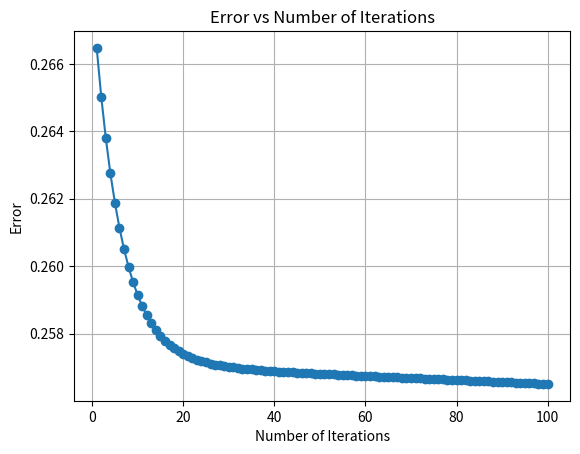

Write the Python code that produced this figure.
import numpy as np
import matplotlib.pyplot as plt  

class Backpropagation:
    def __init__(self):
        self.w1 = np.random.rand()  
        self.w2 = np.random.rand()  
        self.w3 = np.random.rand()  
        self.w4 = np.random.rand()  
        self.b1 = 0
        self.b2 = 0
        self.b3 = 0

    def sigmoid(self, x):
        return 1 / (1 + np.exp(-x))

    def sigmoid_derivative(self, x):
        return self.sigmoid(x) * (1 - self.sigmoid(x))

    def train(self, input, output):
        errors = []  
        iteration_errors = []  
        count = 0
        while count < 100:
            iteration_error = 0  
            for inp, observed in zip(input, output):  
                x_1_i = (inp * self.w1) + self.b1
                x_2_i = (inp * self.w2) + self.b2
                y_1_i = self.sigmoid(x_1_i)
                y_2_i = self.sigmoid(x_2_i)
                x_1_i = y_1_i * self.w3
                x_2_i = y_2_i * self.w4
                sum_user = y_1_i * y_2_i
                y_hat = sum_user + self.b3
                computed_error = (observed - y_hat) ** 2  
                det_of_b3 = -2 * (observed - y_hat)

                errors.append(computed_error)
                iteration_error += computed_error  

                det_of_w3 = -2 * (observed - y_hat) * y_1_i
                det_of_w4 = -2 * (observed - y_hat) * y_2_i
                det_of_b1 = -2 * (observed - y_hat) * self.w3 * self.sigmoid_derivative(x_1_i)
                det_of_b2 = -2 * (observed - y_hat) * self.w4 * self.sigmoid_derivative(x_2_i)
                det_of_w1 = -2 * (observed - y_hat) * self.w3 * self.sigmoid_derivative(x_1_i) * inp
                det_of_w2 = -2 * (observed - y_hat) * self.w4 * self.sigmoid_derivative(x_2_i) * inp

                self.w1 -= 0.01 * det_of_w1
                self.w2 -= 0.01 * det_of_w2
                self.w3 -= 0.01 * det_of_w3
                self.w4 -= 0.01 * det_of_w4
                self.b1 -= 0.01 * det_of_b1
                self.b2 -= 0.01 * det_of_b2
                self.b3 -= 0.01 * det_of_b3

            iteration_errors.append(iteration_error / len(input))  
            count += 1

        
        plt.plot(range(1, count + 1), iteration_errors, marker='o')
        plt.xlabel('Number of Iterations')
        plt.ylabel('Error')
        plt.title('Error vs Number of Iterations')
        plt.grid(True)
        plt.show()

        return sum(errors)  

    def predict(self, input):
        x_1_i = (input * self.w1) + self.b1
        x_2_i = (input * self.w2) + self.b2
        y_1_i = self.sigmoid(x_1_i)
        y_2_i = self.sigmoid(x_2_i)
        x_1_i = y_1_i * self.w3
        x_2_i = y_2_i * self.w4
        sum_user = y_1_i * y_2_i
        y_hat = sum_user + self.b3
        return y_hat



inputs = np.array([0.5, 1.0, 1.5, 2.0])  
outputs = np.array([0.0, 1.0, 1.0, 0.0])  


bp = Backpropagation()


error = bp.train(inputs, outputs)
print(f"Training Error: {error}")


new_input = 1.2  
prediction = bp.predict(new_input)
print(f"Prediction for input {new_input}: {prediction}")
